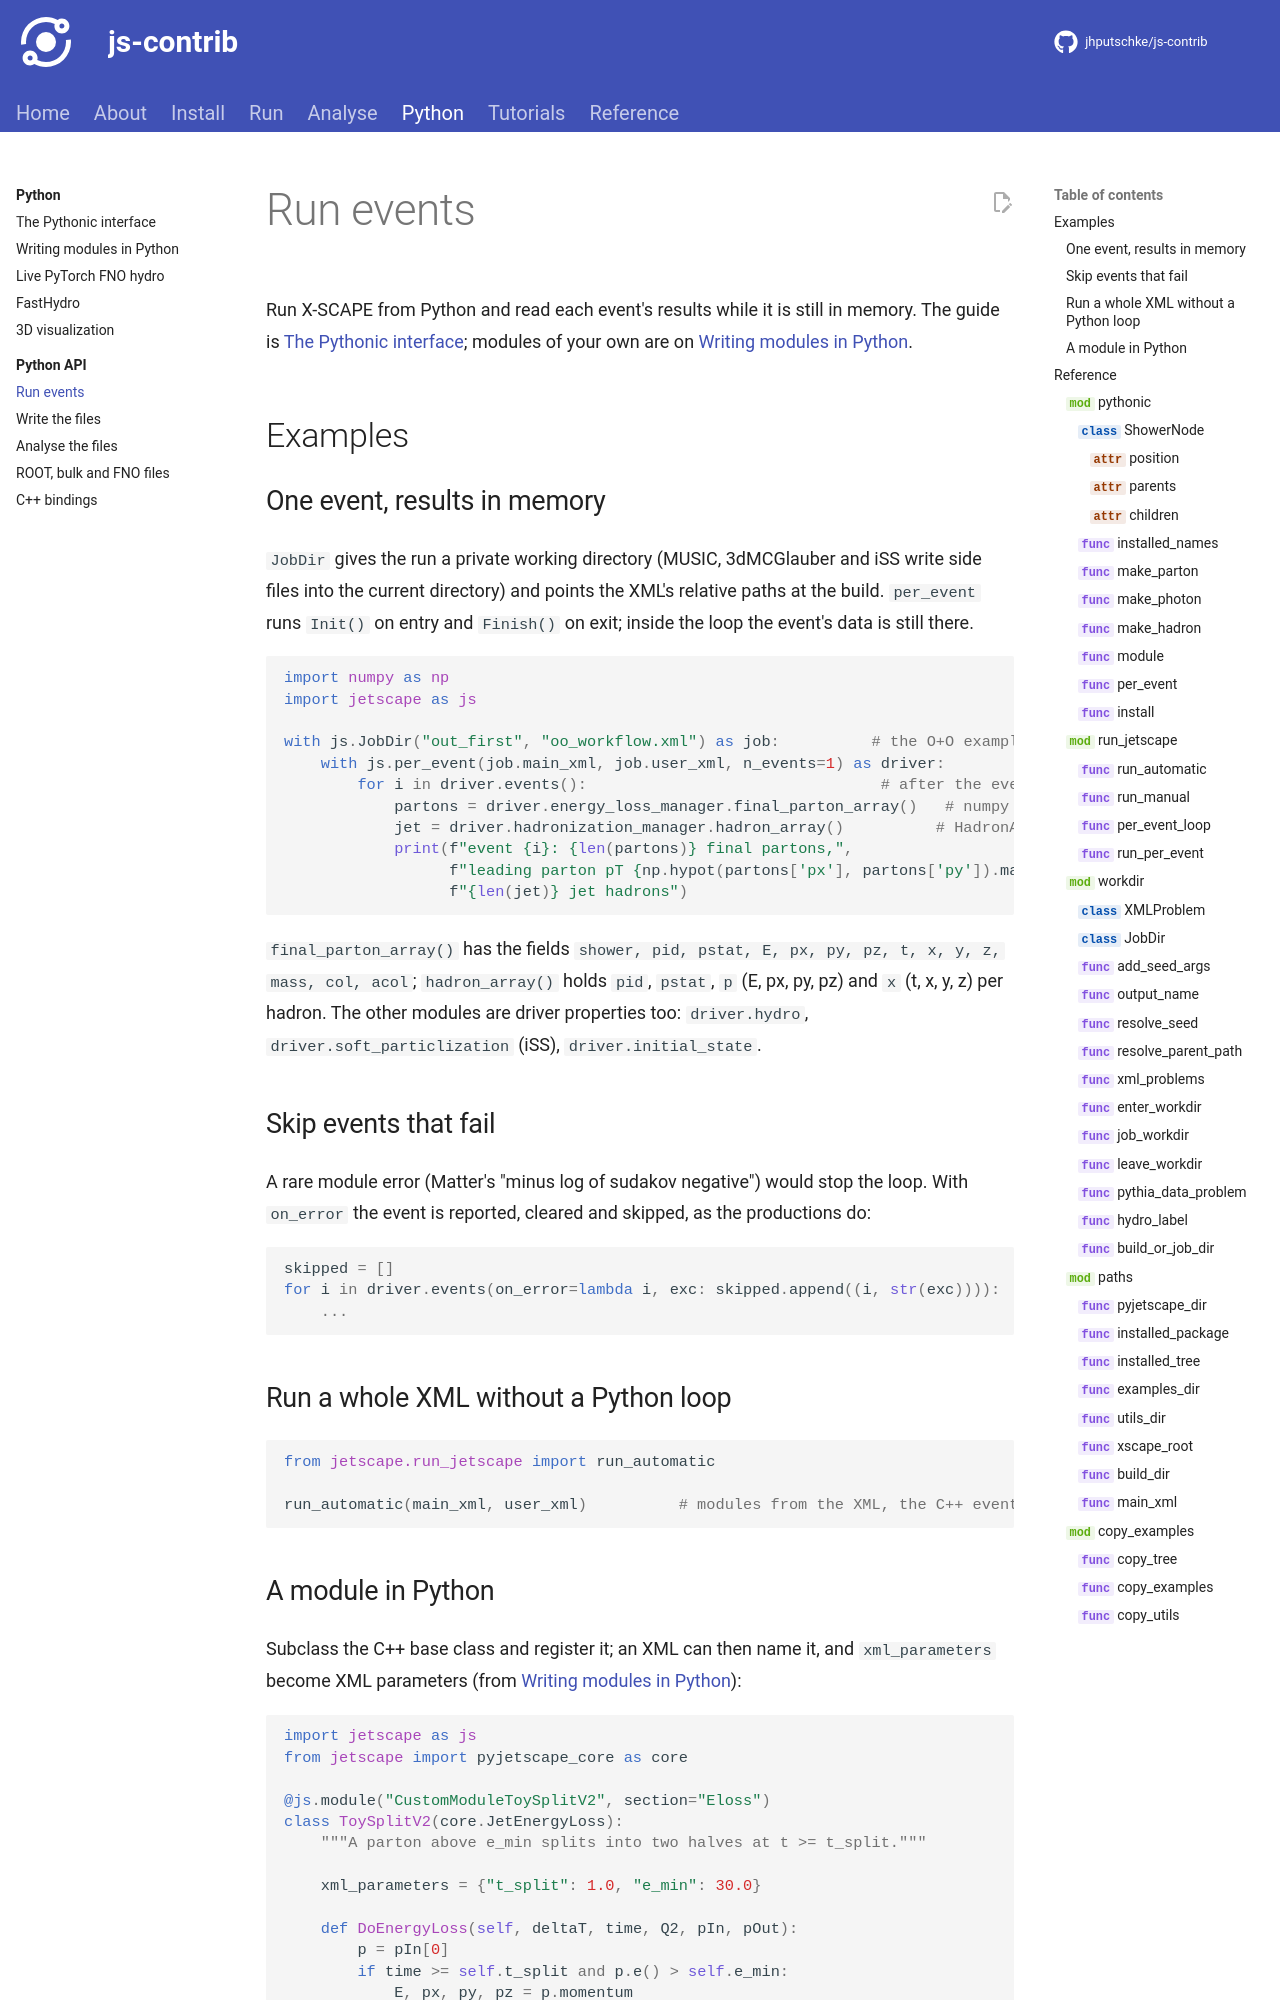

repository: jhputschke/js-contrib · page: python/api/run/index.html · generator: mkdocs

# Run events

Run X-SCAPE from Python and read each event's results while it is still in memory. The guide is
[The Pythonic interface](../pythonic.md); modules of your own are on
[Writing modules in Python](../modules.md).

## Examples
